2-way image classification set "Datasets" from GitHub (myseringan/AI-projects); label vocabulary: ripe, unripe.

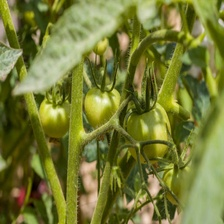
Label: unripe

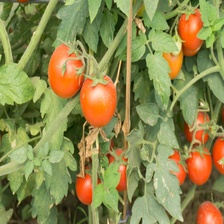
Label: ripe

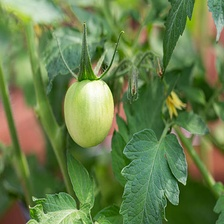
Label: unripe

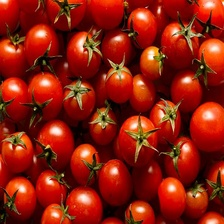
Label: ripe

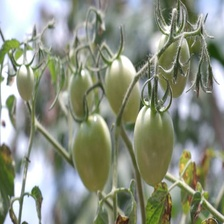
Label: unripe

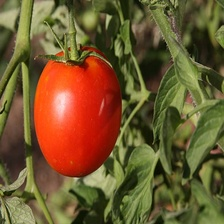
Label: ripe
